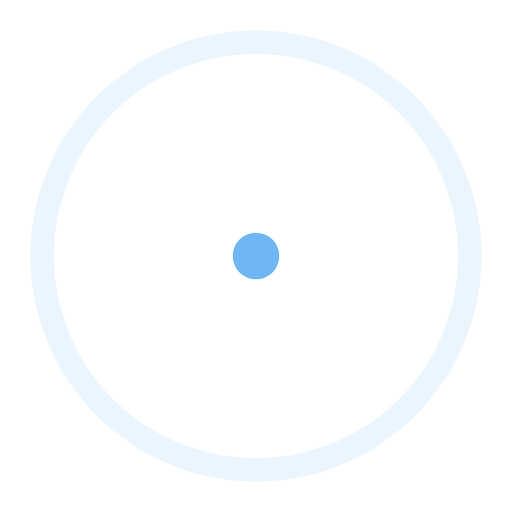
t = 0.00 s
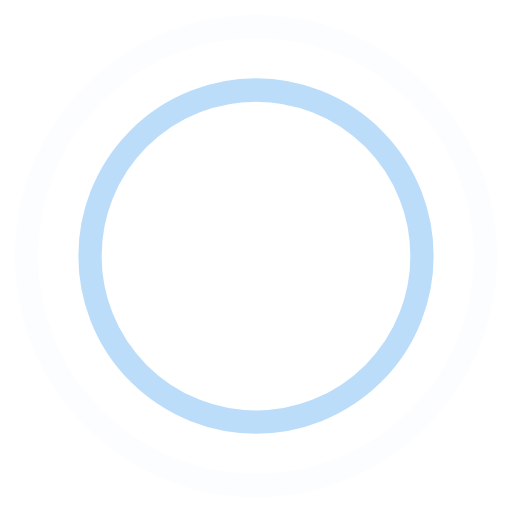
t = 0.45 s
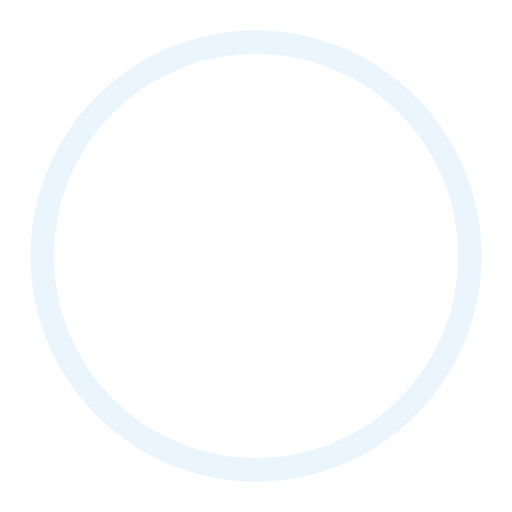
t = 0.90 s
t = 1.35 s: frame unchanged from t = 0.45 s, image omitted

The animated SVG that drew these frames (rendered in a browser with its animation timeline set to each time). Animation: 4 SMIL elements (animate=4); one cycle of 1.80 s, repeats indefinitely.

<!-- By Sam Herbert (@sherb), for everyone. More @ http://goo.gl/7AJzbL -->
<svg width="44" height="44" viewBox="0 0 44 44" xmlns="http://www.w3.org/2000/svg" stroke="#6FB7F3">
    <g fill="none" fill-rule="evenodd" stroke-width="2">
        <circle cx="22" cy="22" r="1">
            <animate attributeName="r"
                begin="0s" dur="1.8s"
                values="1; 20"
                calcMode="spline"
                keyTimes="0; 1"
                keySplines="0.165, 0.84, 0.44, 1"
                repeatCount="indefinite" />
            <animate attributeName="stroke-opacity"
                begin="0s" dur="1.8s"
                values="1; 0"
                calcMode="spline"
                keyTimes="0; 1"
                keySplines="0.3, 0.61, 0.355, 1"
                repeatCount="indefinite" />
        </circle>
        <circle cx="22" cy="22" r="1">
            <animate attributeName="r"
                begin="-0.9s" dur="1.8s"
                values="1; 20"
                calcMode="spline"
                keyTimes="0; 1"
                keySplines="0.165, 0.84, 0.44, 1"
                repeatCount="indefinite" />
            <animate attributeName="stroke-opacity"
                begin="-0.9s" dur="1.8s"
                values="1; 0"
                calcMode="spline"
                keyTimes="0; 1"
                keySplines="0.3, 0.61, 0.355, 1"
                repeatCount="indefinite" />
        </circle>
    </g>
</svg>
